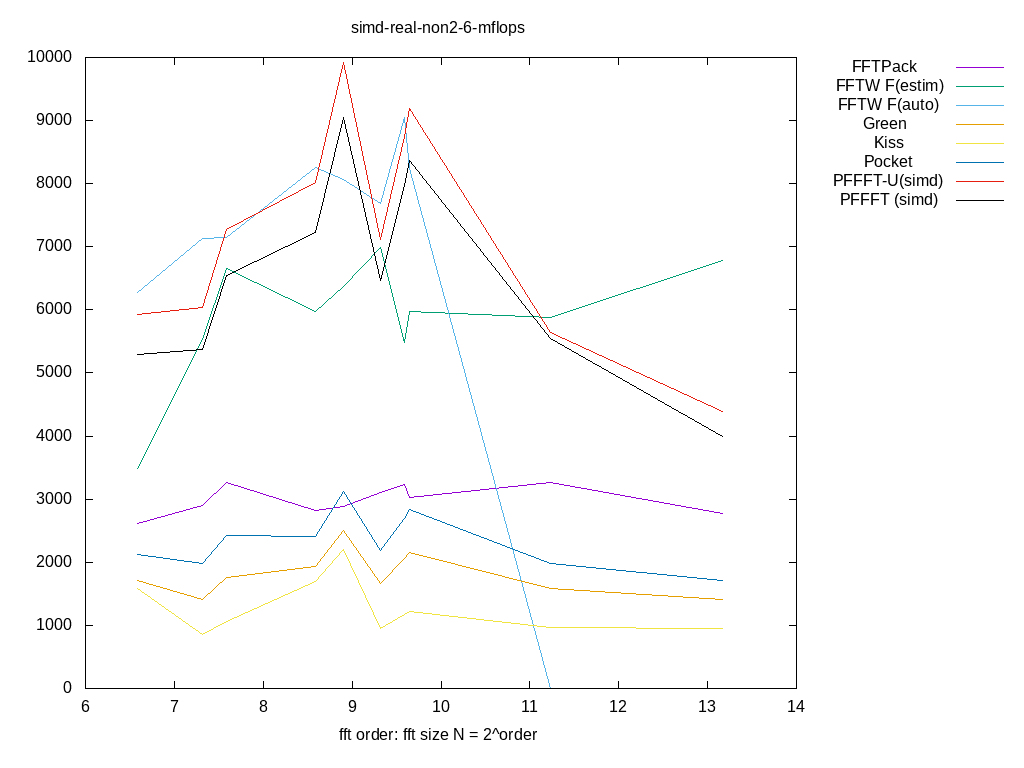

The file beside this chart, header and first rows:
size, log2, FFTPack, FFTW F(estim), FFTW F(auto), Green, Kiss, Pocket, PFFFT-U(simd), PFFFT (simd), 
96, 6.585, 2613, 3487, 6276, 1711, 1592, 2119, 5926, 5295, 
160, 7.322, 2898, 5527, 7130, 1410, 855.8, 1988, 6040, 5368, 
192, 7.585, 3271, 6660, 7144, 1753, 1068, 2430, 7281, 6546, 
384, 8.585, 2819, 5979, 8255, 1935, 1690, 2407, 8022, 7228, 
480, 8.907, 2880, 6373, 8061, 2499, 2202, 3128, 9922, 9053, 
640, 9.322, 3108, 6987, 7684, 1671, 945.5, 2192, 7117, 6472, 
768, 9.585, 3236, 5477, 9049, 2061, 1171, 2687, 8754, 7976, 
800, 9.644, 3030, 5968, 8241, 2161, 1227, 2829, 9186, 8366, 
2400, 11.23, 3272, 5879, 0.000000, 1586, 970.1, 1978, 5648, 5540, 
9216, 13.17, 2779, 6781, 0.000000, 1417, 955.1, 1719, 4397, 3994, 
